Image classification data set "dataset" (nicolawatt/ENG5337 on GitHub). Class labels (6): horizontal, junction, left, no line, right, vertical.

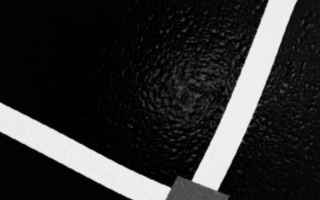
Label: junction

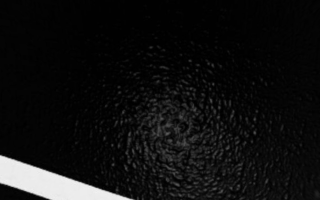
Label: horizontal

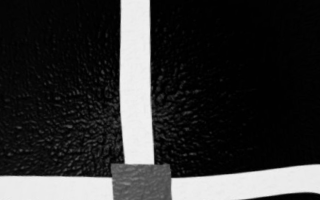
Label: junction

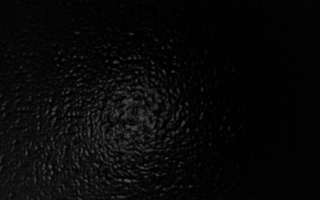
Label: no line

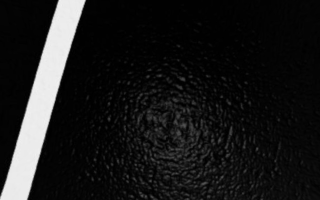
Label: vertical

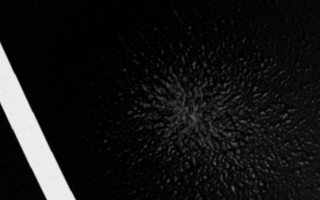
Label: left
